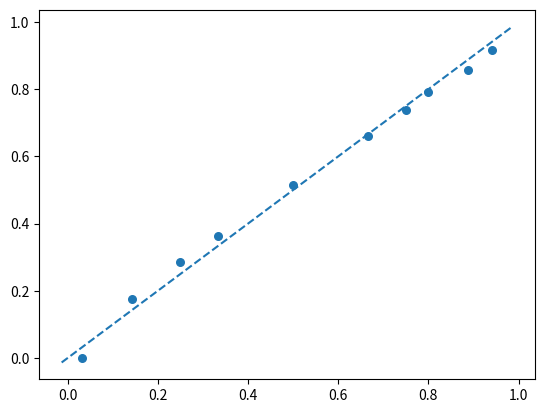

Source code (Python):
import numpy as np
from scipy.special import digamma, betaln
from scipy.special import betaincinv
import matplotlib.pyplot as plt
import pandas as pd
import math

# calcurate expected free energy
# [redacted]
def G(alpha_t, beta_t, alpha):
    nu_t = alpha_t + beta_t
    mu_t = alpha_t / nu_t
    
    KL_a = - betaln(alpha_t, beta_t) + (alpha_t - alpha) * digamma(alpha_t)\
             + (beta_t - 1) * digamma(beta_t) + (alpha + 1 - nu_t) * digamma(nu_t)
    
    H_a = - mu_t * digamma(alpha_t + 1) - (1-mu_t) * digamma(beta_t + 1) + digamma(nu_t + 1)
    
    return KL_a + H_a #+ np.random.normal(0, .1, 1)


# action selection based on expected free energy
def choice(alpha_t, beta_t, alpha):
    G_a = G(alpha_t, beta_t, alpha)
    prob = softmax(-G_a)
    choice = np.random.multinomial(1, prob, size=1)
    c = np.where(choice[0] == 1)
    return int(list(c)[0])


# softmax function
def softmax(a):
    a_max = max(a)
    x = np.exp(a-a_max)
    u = np.sum(x)
    return x/u


# matching experiment
def sim_matching(VI1, VI2):
        
    ### simulation ###
    # set config
    NUM_RFT = 1000
    MINIMUM = 1
    #VI1 = 30
    #VI2 = 120
    DT = 1.
    lam = 1.5
    alpha = math.exp(2 * lam)
    
    # set RFT time (two VI schedules)
    RFT_TIME1 = np.random.exponential(VI1 - MINIMUM, NUM_RFT) + MINIMUM
    RFT_TIME2 = np.random.exponential(VI2 - MINIMUM, NUM_RFT) + MINIMUM

    # initialize variables
    resp1 = np.array([])
    resp2 = np.array([])
    alpha_t = np.array([1., 1.])
    beta_t = np.array([1., 1.])
    timer1 = 0
    timer2 = 0
    rft = 0 
    rft_current = [0, 0]
    alpha = math.exp(2 * lam)
    G_seq = G(alpha_t, beta_t, alpha)
    timer_global = 0

    while True:
        # update time
        timer1 = timer1 + DT
        timer2 = timer2 + DT
        timer_global = timer_global + DT
        
        # choice
        c = choice(alpha_t, beta_t, alpha)

        # append choices 
        if rft >= 100:
            if c == 0:
                resp1 = np.append(resp1, timer_global)
            else:
                resp2 = np.append(resp2, timer_global)
    
        
        # check if reinforcer is set
        if (c==0) and (timer1 >= RFT_TIME1[rft_current[c]]):
            r = 1
            rft_current[c] += 1
            rft += 1
        elif (c==1) and (timer2 >= RFT_TIME2[rft_current[c]]):
            r = 1
            rft_current[c] += 1
            rft += 1
        else:
            r = 0

        # reset timer after reward
        if r == 1:
            #print("Get reward at " + str(timer1) + "s from " + str(c+1) + "th option")
            if c == 0:
                timer1 =  0
            else:
                timer2 = 0
        
        # update choice models
        alpha_t[c] = alpha_t[c] + r * 0.1
        beta_t[c] = beta_t[c] + (1-r)  * 0.1

        # append G
        alpha = math.exp(2 * lam)
        if rft >= 100:
            G_seq = np.vstack([G_seq, G(alpha_t, beta_t, alpha)])

        # break if all reinforcer is obtained
        if rft ==  NUM_RFT:
            break

    return G_seq, resp1, resp2


#  plotting abline
def abline(slope, intercept):
    axes = plt.gca()
    x_vals = np.array(axes.get_xlim())
    y_vals = intercept + slope * x_vals
    plt.plot(x_vals, y_vals, '--')



# simulate stationary matching
'''
VI1 = 30
VI2 = 5
np.random.seed(34567)
G_seq, resp1, resp2 = sim_matching(VI1, VI2)
len(resp1)/(len(resp1) + len(resp2))
1-VI1/(VI1+VI2)
plt.plot(G_seq[1:, 0])
plt.plot(G_seq[1:, 1])
'''


df = pd.DataFrame({'VI1': [],
              'VI2': [],
              'resp_rate' : [],
              'rft_rate' : []})


VI1 = 30
for VI2 in np.array([1, 5, 10, 15, 30, 60, 90, 120, 240, 480]):
    G_seq, resp1, resp2 = sim_matching(VI1, VI2)
    rates = len(resp1)/(len(resp1) + len(resp2))
    rft_rate = 1-VI1/(VI1+VI2)
    temp = pd.DataFrame({'VI1': [VI1],
            'VI2': [VI2],
            'resp_rate' : [rates],
            'rft_rate' : [rft_rate]})
    df = pd.concat([df,temp])
    print( "conc VI " + str(VI1) + " VI " + str(VI2) + " has been done")



plt.scatter(df["rft_rate"], df["resp_rate"], s = 30)
abline(1, 0)





#plt.plot(G_seq[5000:, 0])
#plt.plot(G_seq[5000:, 1])
#plt.plot(G_seq[:, 0])
#plt.plot(G_seq[:, 1])


#print("response ratio: " + str(len(resp1)/(len(resp1) + len(resp2))) )
#print("reinforcement rates: " +  str(1-VI1/(VI1+VI2)) )
#print("final choice prob: " + str(softmax(-G_seq[len(G_seq)-1,:])))

#plt.plot(G_seq[11000:15000, 0])
#plt.plot(G_seq[11000:15000, 1])
